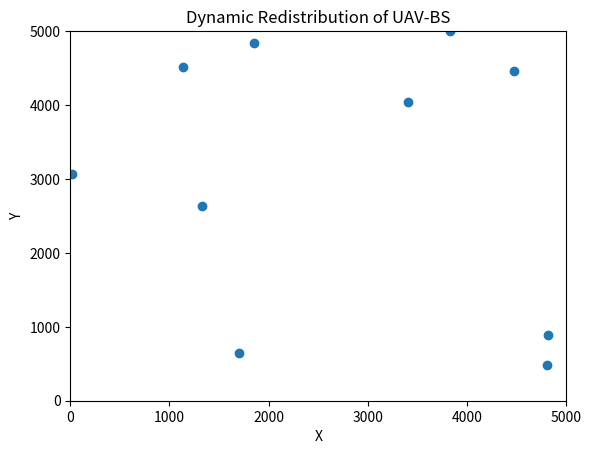

Write the Python code that produced this figure.
import numpy as np
import matplotlib.pyplot as plt
import matplotlib.animation as animation

# Параметры симуляции
AREA_SIZE = 5000  # в метрах, т.е. 50 км²
TIME_SLOT = 30  # временной слот в секундах
SERVICE_DURATION = 100  # длительность обслуживания в временных слотах
ALPHA = 9.6117
BETA = 0.1581
ELEVATION_ANGLE = np.pi / 3
NOISE_POWER = 1e-15  # в Вт
SINR_THRESHOLD = 0  # в дБ
HORIZONTAL_SPEED = 10  # горизонтальная скорость БПЛА в м/с
VERTICAL_SPEED = 5  # вертикальная скорость БПЛА в м/с
POWER_CONSUMPTION_HORIZONTAL = 240  # потребляемая мощность горизонтального полета в Вт
POWER_CONSUMPTION_VERTICAL = 180  # потребляемая мощность вертикального полета в Вт
TRANSMIT_POWER = 0.5  # передающая мощность БПЛА в Вт
BANDWIDTH = 1e6  # ширина полосы пропускания в Гц
DATA_RATE_MIN = 0.1e6  # минимальная требуемая скорость передачи данных в бит/с
DATA_RATE_MAX = 1e6  # максимальная требуемая скорость передачи данных в бит/с
ENVIRONMENT_CHANGE_INTENSITY = [0.25, 0.5, 0.75]  # интенсивность изменений окружения

class Simulation:
    def __init__(self):
        self.time_slots = SERVICE_DURATION
        self.area_size = AREA_SIZE
        self.bpla_positions = []  # список для хранения позиций БПЛА
        self.user_positions = []  # список для хранения позиций пользователей
        self.init_simulation()

    def init_simulation(self):
        # Инициализация начальных положений БПЛА и пользователей
        num_bpla = 10
        num_users = 1000
        
        # Распределение БПЛА по случайным позициям в области
        self.bpla_positions = np.random.uniform(0, self.area_size, size=(num_bpla, 2))
        
        # Распределение пользователей по случайным позициям в области
        self.user_positions = np.random.uniform(0, self.area_size, size=(num_users, 2))

    def generate_environment_changes(self):
        # Генерация изменений окружения (пользователи, БПЛА)
        for intensity in ENVIRONMENT_CHANGE_INTENSITY:
            num_changes = int(intensity * len(self.user_positions))
            user_indices = np.random.choice(len(self.user_positions), num_changes, replace=False)
            self.user_positions[user_indices] = np.random.uniform(0, self.area_size, size=(num_changes, 2))
            
            num_changes = int(intensity * len(self.bpla_positions))
            bpla_indices = np.random.choice(len(self.bpla_positions), num_changes, replace=False)
            self.bpla_positions[bpla_indices] = np.random.uniform(0, self.area_size, size=(num_changes, 2))

    def compute_sinr(self, bpla_position, user_position):
        # Вычисление SINR для данного БПЛА и пользователя
        distance = np.linalg.norm(bpla_position - user_position)
        received_power = self.compute_received_power(distance)
        interference = self.compute_interference(bpla_position, user_position)
        sinr = received_power / (interference + NOISE_POWER)
        return sinr

    def compute_received_power(self, distance):
        # Вычисление полученной мощности на основе модели распространения
        received_power = TRANSMIT_POWER / (distance**ALPHA)
        return received_power

    def compute_interference(self, bpla_position, user_position):
        # Вычисление интерференции от других БПЛА или источников
        interference = 0.0
        for other_bpla_pos in self.bpla_positions:
            if not np.array_equal(other_bpla_pos, bpla_position):
                distance = np.linalg.norm(other_bpla_pos - user_position)
                interference += TRANSMIT_POWER / (distance**ALPHA)
        return interference

    def evaluate_qos_for_bpla(self, bpla_position):
        # Вычисление QoS для данного положения БПЛА
        nearest_users = self.find_nearest_users(bpla_position)
        total_qos = 0.0
        
        for user_pos in nearest_users:
            sinr = self.compute_sinr(bpla_position, user_pos)
            if sinr > SINR_THRESHOLD:
                qos = np.log2(1 + sinr)
            else:
                qos = 0.0  # если SINR меньше порогового значения, QoS считаем нулевым
            total_qos += qos
        
        # Возвращаем среднее значение QoS для всех пользователей
        return total_qos / len(nearest_users) if len(nearest_users) > 0 else 0.0

    def find_nearest_users(self, bpla_position):
        # Нахождение ближайших пользователей к данной позиции БПЛА
        distances = np.linalg.norm(self.user_positions - bpla_position, axis=1)
        sorted_indices = np.argsort(distances)
        nearest_users = self.user_positions[sorted_indices[:10]]  # выбираем 10 ближайших пользователей
        return nearest_users

    def move_bpla_gd(self):
        # Метод глобального размещения (GD)
        for idx in range(len(self.bpla_positions)):
            dx = np.random.uniform(-HORIZONTAL_SPEED * TIME_SLOT, HORIZONTAL_SPEED * TIME_SLOT)
            dy = np.random.uniform(-VERTICAL_SPEED * TIME_SLOT, VERTICAL_SPEED * TIME_SLOT)
            self.bpla_positions[idx][0] += dx
            self.bpla_positions[idx][1] += dy
            # Проверка на границы области
            self.bpla_positions[idx][0] = max(0, min(self.bpla_positions[idx][0], self.area_size))
            self.bpla_positions[idx][1] = max(0, min(self.bpla_positions[idx][1], self.area_size))

    def move_bpla_padr(self):
        # Метод адаптивного размещения на основе потенциала (PADR)
        learning_rate = 0.1
        
        for idx in range(len(self.bpla_positions)):
            current_qos = self.evaluate_qos_for_bpla(self.bpla_positions[idx])
            direction = np.random.uniform(-1, 1, 2)
            direction /= np.linalg.norm(direction)
            
            self.bpla_positions[idx][0] += learning_rate * direction[0]
            self.bpla_positions[idx][1] += learning_rate * direction[1]
            # Проверка на границы области
            self.bpla_positions[idx][0] = max(0, min(self.bpla_positions[idx][0], self.area_size))
            self.bpla_positions[idx][1] = max(0, min(self.bpla_positions[idx][1], self.area_size))

    def run_simulation(self):
        for t in range(self.time_slots):
            self.generate_environment_changes()
            self.move_bpla_gd()  # или self.move_bpla_gd(), в зависимости от выбранного метода

    def plot_animation(self):
        fig, ax = plt.subplots()
        ax.set_xlim(0, self.area_size)
        ax.set_ylim(0, self.area_size)
        ax.set_xlabel('X')
        ax.set_ylabel('Y')
        ax.set_title('Dynamic Redistribution of UAV-BS')

        scat = ax.scatter([], [])

        def update(frame):
            positions = self.bpla_positions
            scat.set_offsets(positions)
            return scat,

        ani = animation.FuncAnimation(fig, update, frames=self.time_slots, interval=500, blit=True)
        plt.show()

simulation = Simulation()
simulation.run_simulation()
simulation.plot_animation()
